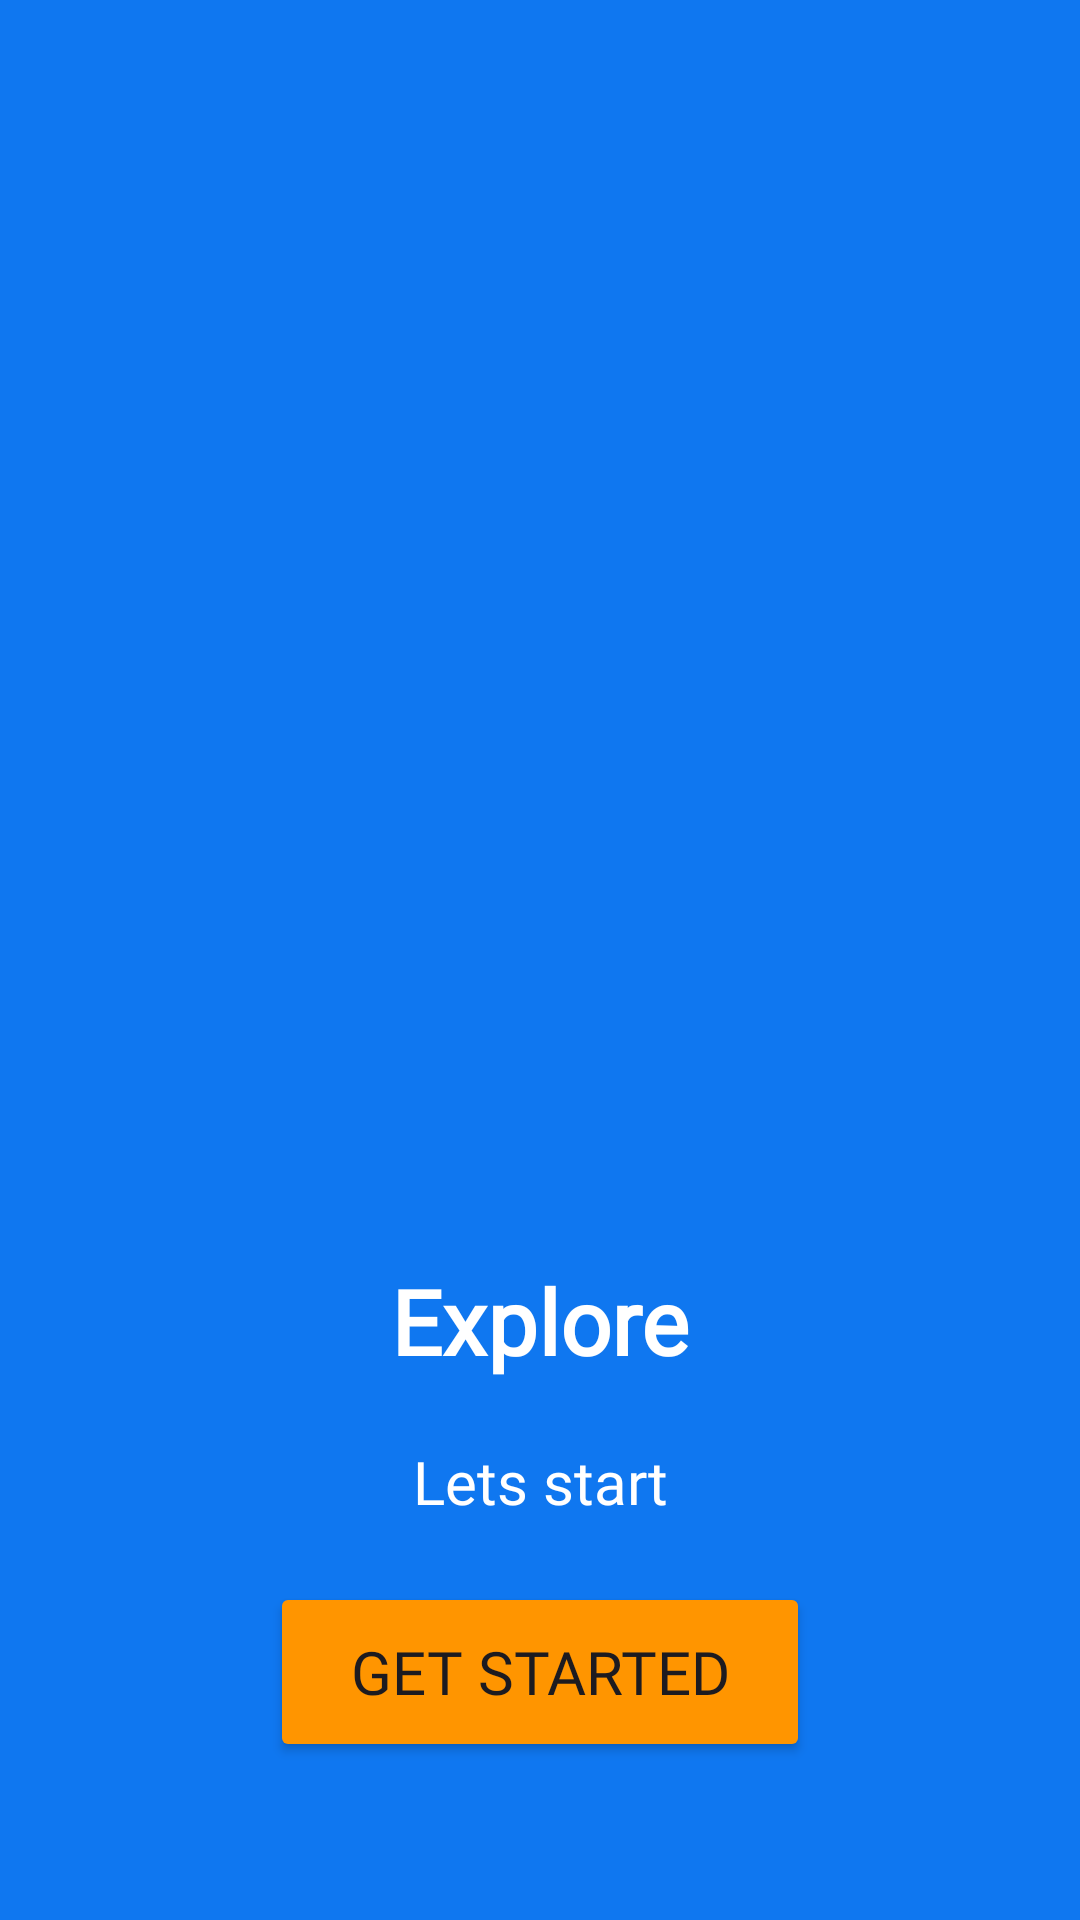

Reconstruct the res/layout file that produces this screen, plus the resources it refers to.
<!-- AndroidManifest.xml: application theme Theme.Healix -->
<!-- res/layout/activity_get_started.xml -->
<?xml version="1.0" encoding="utf-8"?>
<LinearLayout
    xmlns:android="http://schemas.android.com/apk/res/android"
    android:layout_width="match_parent"
    android:layout_height="match_parent"
    xmlns:app="http://schemas.android.com/apk/res-auto"
    android:orientation="vertical"
    android:background="#0f77f0"
    app:flow_horizontalAlign="center">

    <ImageView
        android:layout_width="match_parent"
        android:layout_height="300dp"
        android:layout_marginTop="70dp"
        android:scaleType="centerCrop"
        android:src="@drawable/onboarding_3"/>

    <TextView
        android:layout_width="match_parent"
        android:layout_height="wrap_content"
        android:layout_marginTop="50dp"
        android:fontFamily="@font/poppins_semibold"
        android:text="Explore"
        android:textAlignment="center"
        android:textColor="@color/white"
        android:textSize="30sp"
        android:textStyle="bold" />

    <TextView
        android:layout_width="match_parent"
        android:layout_height="wrap_content"
        android:layout_marginHorizontal="30dp"
        android:text="@string/startDesc"
        android:fontFamily="@font/poppins_semibold"
        android:layout_marginTop="20dp"
        android:textAlignment="center"
        android:textColor="@color/white"
        android:textSize="20sp"/>

    <Button
        android:id="@+id/startButton"
        android:layout_width="180dp"
        android:layout_height="60dp"
        android:text="Get Started"
        android:padding="8dp"
        android:backgroundTint="#ff9500"
        android:fontFamily="@font/poppins_semibold"
        android:textSize="20sp"
        android:layout_marginTop="20dp"
        android:layout_gravity="center"
        app:cornerRadius = "12dp"/>

</LinearLayout>
<!-- resources referenced by this layout -->
<resources>
  <color name="white">#FFFFFFFF</color>
  <string name="startDesc">Lets start</string>
  <style name="Theme.Healix" parent="Base.Theme.Healix" />
  <style name="Base.Theme.Healix" parent="Theme.Material3.DayNight.NoActionBar">
          <item name="colorPrimary">#0F77F0</item>
          <item name="android:statusBarColor">#0F77F0</item>
          <item name="colorSecondary">#0F77F0</item>
          <item name="android:textCursorDrawable">@null</item>
          <item name="colorControlHighlight">#0F77F0</item>
          <item name="android:windowLightStatusBar">false</item>
          <item name="colorSurfaceVariant">#0F77F0</item>
  
          <item name="android:windowBackground">#ffffff</item>
          <item name="android:navigationBarColor">#0F77F0</item>
          
          
      </style>
</resources>
